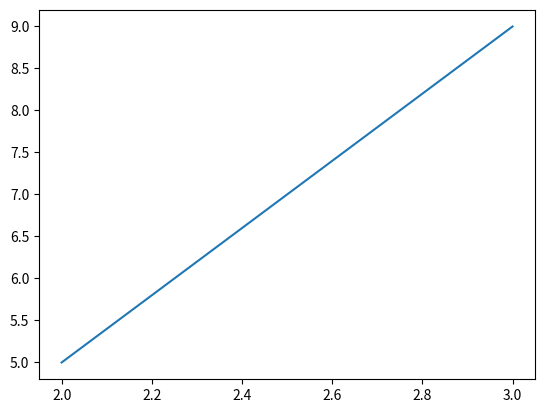

Recreate this plot in Python.
import seaborn as YG
import matplotlib.pyplot as KKK


A_d = 5

KKK.plot([2, 3], [5, 9])
KKK.show()